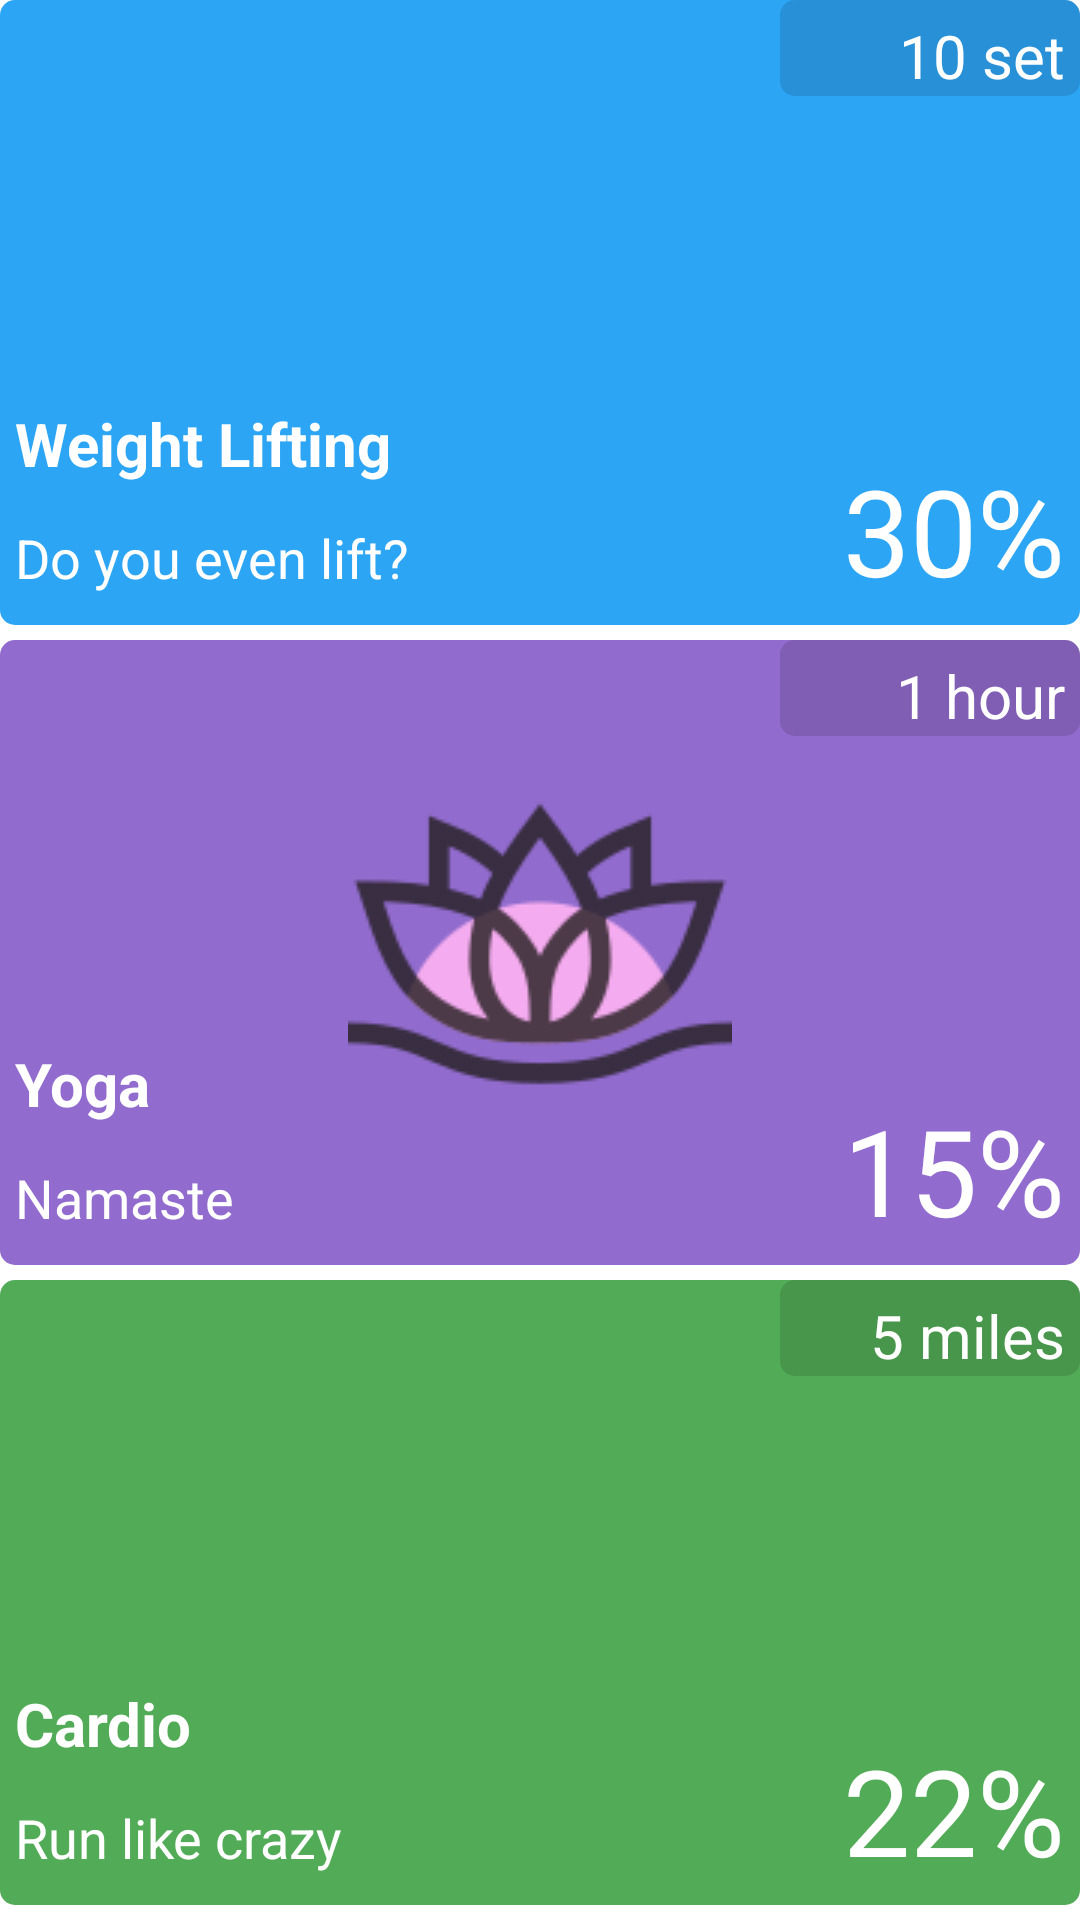

Reconstruct the res/layout file that produces this screen, plus the resources it refers to.
<!-- AndroidManifest.xml: application theme Theme.FitOrFlab -->
<!-- res/layout/activity_main.xml -->
<?xml version="1.0" encoding="utf-8"?>
<androidx.constraintlayout.widget.ConstraintLayout xmlns:android="http://schemas.android.com/apk/res/android"
    xmlns:app="http://schemas.android.com/apk/res-auto"
    xmlns:tools="http://schemas.android.com/tools"
    android:layout_width="match_parent"
    android:layout_height="match_parent"
    tools:context=".MainActivity">

    <LinearLayout
        android:id="@+id/linearLayout"
        android:layout_width="0dp"
        android:layout_height="0dp"
        android:orientation="vertical"
        app:layout_constraintBottom_toBottomOf="parent"
        app:layout_constraintEnd_toEndOf="parent"
        app:layout_constraintStart_toStartOf="parent"
        app:layout_constraintTop_toTopOf="parent">

        <RelativeLayout
            android:id="@+id/weightBtn"
            android:layout_width="match_parent"
            android:layout_height="match_parent"
            android:layout_marginBottom="5dp"
            android:layout_weight="1"
            android:background="@drawable/rounded_corners"
            android:backgroundTint="#2ca5f5"
            android:paddingBottom="5dp">

            <ImageView
                android:id="@+id/imageView"
                android:layout_width="wrap_content"
                android:layout_height="wrap_content"
                android:layout_centerHorizontal="true"
                android:layout_centerVertical="true"
                app:srcCompat="@drawable/weight" />

            <TextView
                android:id="@+id/textView2"
                android:layout_width="wrap_content"
                android:layout_height="wrap_content"
                android:layout_alignParentBottom="true"
                android:layout_marginBottom="42dp"
                android:paddingLeft="5dp"
                android:text="Weight Lifting"
                android:textColor="#FFFFFF"
                android:textSize="20dp"
                android:textStyle="bold" />

            <TextView
                android:id="@+id/textView4"
                android:layout_width="wrap_content"
                android:layout_height="wrap_content"
                android:layout_below="@+id/textView2"
                android:layout_marginTop="-30dp"
                android:paddingLeft="5dp"
                android:text="Do you even lift?"
                android:textColor="#FFFFFF"
                android:textSize="18dp" />

            <TextView
                android:id="@+id/textView5"
                android:layout_width="100dp"
                android:layout_height="wrap_content"
                android:layout_alignParentEnd="true"
                android:background="@drawable/rounded_corners"
                android:backgroundTint="#20000000"
                android:gravity="right"
                android:paddingTop="5dp"
                android:paddingRight="5dp"
                android:text="10 set"
                android:textColor="#FFFFFF"
                android:textSize="20dp" />

            <TextView
                android:id="@+id/textView"
                android:layout_width="wrap_content"
                android:layout_height="wrap_content"
                android:layout_alignParentEnd="true"
                android:layout_alignParentBottom="true"
                android:paddingRight="5dp"
                android:text="30%"
                android:textColor="#FFFFFF"
                android:textSize="40dp" />

        </RelativeLayout>

        <RelativeLayout
            android:id="@+id/yogaBtn"
            android:layout_width="match_parent"
            android:layout_height="match_parent"
            android:layout_marginBottom="5dp"
            android:layout_weight="1"
            android:background="@drawable/rounded_corners"
            android:backgroundTint="#916bcd"
            android:paddingBottom="5dp">

            <ImageView
                android:id="@+id/imageView"
                android:layout_width="wrap_content"
                android:layout_height="wrap_content"
                android:layout_centerInParent="true"
                app:srcCompat="@drawable/lotus" />

            <TextView
                android:id="@+id/textView2"
                android:layout_width="wrap_content"
                android:layout_height="wrap_content"
                android:layout_alignParentBottom="true"
                android:layout_marginBottom="42dp"
                android:paddingLeft="5dp"
                android:text="Yoga"
                android:textColor="#FFFFFF"
                android:textSize="20dp"
                android:textStyle="bold" />

            <TextView
                android:id="@+id/textView4"
                android:layout_width="wrap_content"
                android:layout_height="wrap_content"
                android:layout_below="@+id/textView2"
                android:layout_marginTop="-30dp"
                android:paddingLeft="5dp"
                android:text="Namaste"
                android:textColor="#FFFFFF"
                android:textSize="18dp" />

            <TextView
                android:id="@+id/textView5"
                android:layout_width="100dp"
                android:layout_height="wrap_content"
                android:layout_alignParentEnd="true"
                android:background="@drawable/rounded_corners"
                android:backgroundTint="#20000000"
                android:gravity="right"
                android:paddingTop="5dp"
                android:paddingRight="5dp"
                android:text="1 hour"
                android:textColor="#FFFFFF"
                android:textSize="20dp" />

            <TextView
                android:id="@+id/textView"
                android:layout_width="wrap_content"
                android:layout_height="wrap_content"
                android:layout_alignParentEnd="true"
                android:layout_alignParentBottom="true"
                android:paddingRight="5dp"
                android:text="15%"
                android:textColor="#FFFFFF"
                android:textSize="40dp" />

        </RelativeLayout>

        <RelativeLayout
            android:id="@+id/cardioBtn"
            android:layout_width="match_parent"
            android:layout_height="match_parent"
            android:layout_marginBottom="5dp"
            android:layout_weight="1"
            android:background="@drawable/rounded_corners"
            android:backgroundTint="#52ab56"
            android:paddingBottom="5dp">

            <ImageView
                android:id="@+id/imageView"
                android:layout_width="wrap_content"
                android:layout_height="wrap_content"
                android:layout_centerInParent="true"
                app:srcCompat="@drawable/heart" />

            <TextView
                android:id="@+id/textView2"
                android:layout_width="wrap_content"
                android:layout_height="wrap_content"
                android:layout_alignParentBottom="true"
                android:layout_marginBottom="42dp"
                android:paddingLeft="5dp"
                android:text="Cardio"
                android:textColor="#FFFFFF"
                android:textSize="20dp"
                android:textStyle="bold" />

            <TextView
                android:id="@+id/textView4"
                android:layout_width="wrap_content"
                android:layout_height="wrap_content"
                android:layout_below="@+id/textView2"
                android:layout_marginTop="-30dp"
                android:paddingLeft="5dp"
                android:text="Run like crazy"
                android:textColor="#FFFFFF"
                android:textSize="18dp" />

            <TextView
                android:id="@+id/textView5"
                android:layout_width="100dp"
                android:layout_height="wrap_content"
                android:layout_alignParentEnd="true"
                android:background="@drawable/rounded_corners"
                android:backgroundTint="#20000000"
                android:gravity="right"
                android:paddingTop="5dp"
                android:paddingRight="5dp"
                android:text="5 miles"
                android:textColor="#FFFFFF"
                android:textSize="20dp" />

            <TextView
                android:id="@+id/textView"
                android:layout_width="wrap_content"
                android:layout_height="wrap_content"
                android:layout_alignParentEnd="true"
                android:layout_alignParentBottom="true"
                android:paddingRight="5dp"
                android:text="22%"
                android:textColor="#FFFFFF"
                android:textSize="40dp" />

        </RelativeLayout>

    </LinearLayout>
</androidx.constraintlayout.widget.ConstraintLayout>
<!-- resources referenced by this layout -->
<resources>
  <!-- drawable lotus: png bitmap (drawable-v24, 8290 bytes) -->
  <!-- drawable rounded_corners (drawable) -->
  <?xml version="1.0" encoding="utf-8"?>
  <shape xmlns:android="http://schemas.android.com/apk/res/android" >
      <corners android:radius="5dp" />
  
  </shape>
  <style name="Theme.FitOrFlab" parent="Theme.MaterialComponents.DayNight.DarkActionBar">
          
          <item name="colorPrimary">@color/purple_500</item>
          <item name="colorPrimaryVariant">@color/purple_700</item>
          <item name="colorOnPrimary">@color/white</item>
          
          <item name="colorSecondary">@color/teal_200</item>
          <item name="colorSecondaryVariant">@color/teal_700</item>
          <item name="colorOnSecondary">@color/black</item>
          
          <item name="android:statusBarColor" tools:targetApi="l">?attr/colorPrimaryVariant</item>
          
      </style>
  <!-- not gathered from this repository: default colours our renderer supplied (Android Studio template values) -->
  <color name="purple_500">#FF6200EE</color>
  <color name="purple_700">#FF3700B3</color>
  <color name="teal_200">#FF03DAC5</color>
  <color name="teal_700">#FF018786</color>
  <color name="black">#FF000000</color>
  <color name="white">#FFFFFFFF</color>
</resources>
